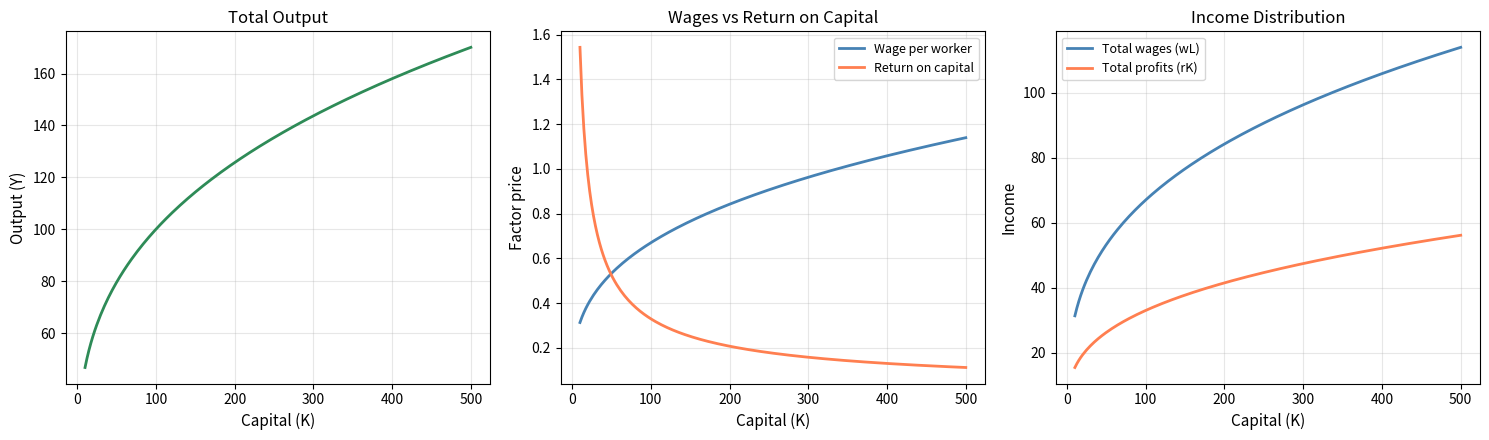
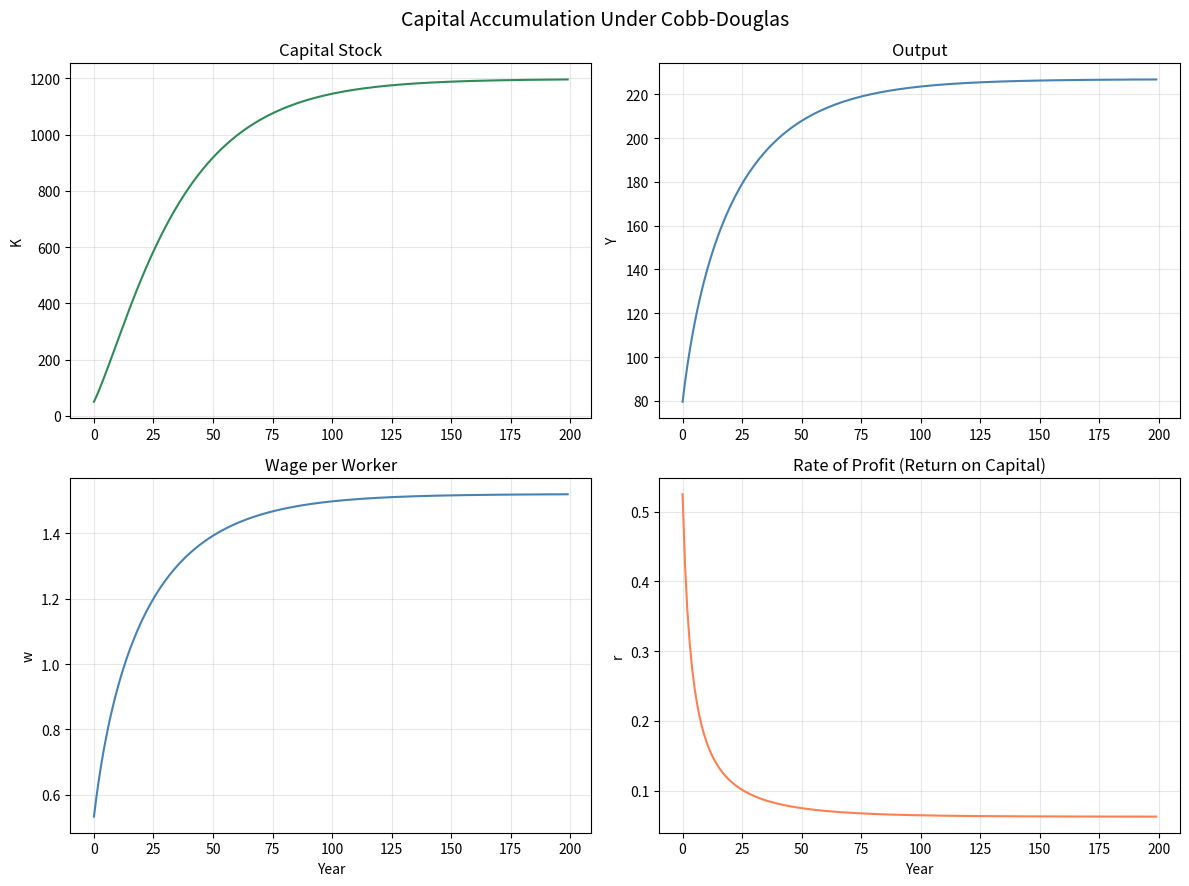
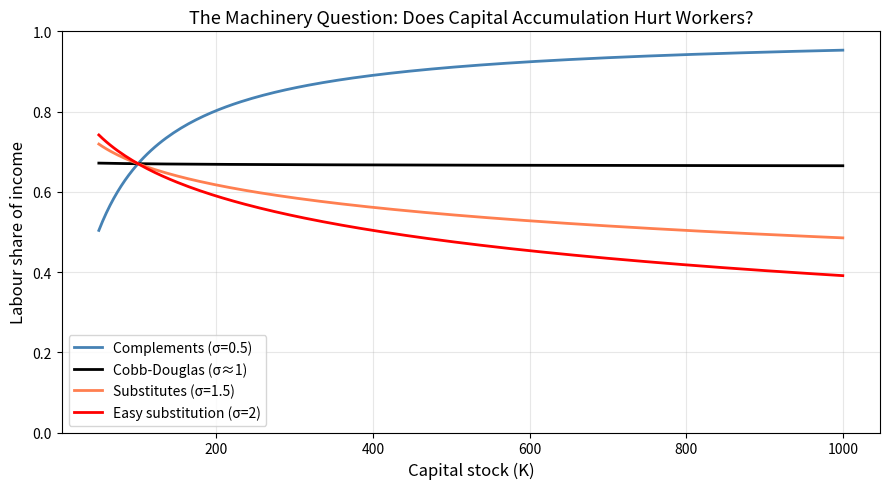
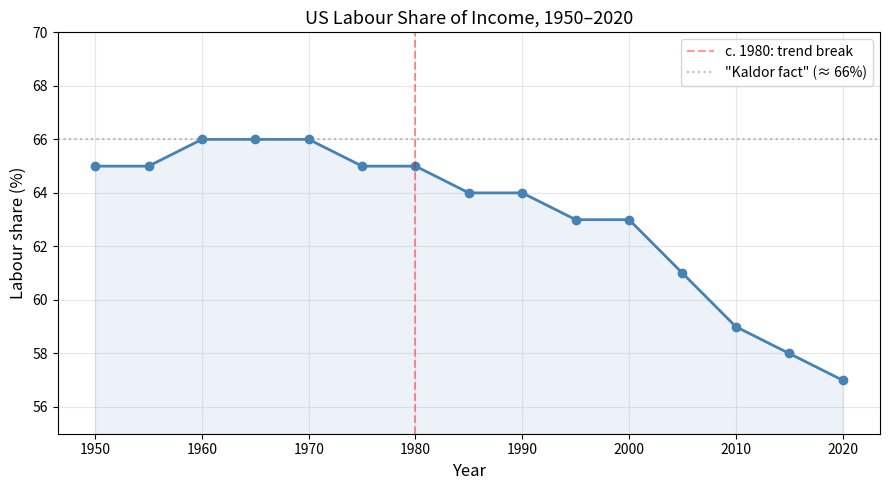

Write Python code to recreate these figures, in order.
import numpy as np
import matplotlib.pyplot as plt

# Parameters
A = 1.0
alpha = 0.33   # capital share
L = 100        # fixed labour supply

def output(K, L=L, A=A, alpha=alpha):
    return A * K**alpha * L**(1 - alpha)

def wage(K, L=L, A=A, alpha=alpha):
    return (1 - alpha) * A * K**alpha * L**(-alpha)

def rental_rate(K, L=L, A=A, alpha=alpha):
    return alpha * A * K**(alpha - 1) * L**(1 - alpha)

# How wages and profits change as capital accumulates
K_range = np.linspace(10, 500, 200)

Y = output(K_range)
total_wages = wage(K_range) * L
total_profits = rental_rate(K_range) * K_range

fig, axes = plt.subplots(1, 3, figsize=(15, 4.5))

axes[0].plot(K_range, Y, color='seagreen', linewidth=2)
axes[0].set_xlabel('Capital (K)', fontsize=11)
axes[0].set_ylabel('Output (Y)', fontsize=11)
axes[0].set_title('Total Output', fontsize=12)
axes[0].grid(True, alpha=0.3)

axes[1].plot(K_range, wage(K_range), color='steelblue', linewidth=2, label='Wage per worker')
axes[1].plot(K_range, rental_rate(K_range), color='coral', linewidth=2, label='Return on capital')
axes[1].set_xlabel('Capital (K)', fontsize=11)
axes[1].set_ylabel('Factor price', fontsize=11)
axes[1].set_title('Wages vs Return on Capital', fontsize=12)
axes[1].legend(fontsize=9)
axes[1].grid(True, alpha=0.3)

axes[2].plot(K_range, total_wages, color='steelblue', linewidth=2, label='Total wages (wL)')
axes[2].plot(K_range, total_profits, color='coral', linewidth=2, label='Total profits (rK)')
axes[2].set_xlabel('Capital (K)', fontsize=11)
axes[2].set_ylabel('Income', fontsize=11)
axes[2].set_title('Income Distribution', fontsize=12)
axes[2].legend(fontsize=9)
axes[2].grid(True, alpha=0.3)

plt.tight_layout()
plt.show()

print("As capital accumulates:")
print("  - Output rises (but with diminishing returns)")
print("  - Wages RISE (more capital per worker makes each worker more productive)")
print("  - Return on capital FALLS (diminishing returns to capital)")
print(f"  - Labour share stays constant at {1-alpha:.0%} (a Cobb-Douglas property)")

# Capital accumulation simulation
T = 200
delta = 0.05    # depreciation rate (5% per year)
s = 0.80        # capitalists reinvest 80% of profits
K0 = 50         # initial capital

def simulate_accumulation(K0, L, A, alpha, delta, s, T):
    K = np.empty(T)
    K[0] = K0
    Y_t = np.empty(T)
    w_t = np.empty(T)
    r_t = np.empty(T)
    labour_share = np.empty(T)
    
    for t in range(T):
        Y_t[t] = output(K[t], L, A, alpha)
        w_t[t] = wage(K[t], L, A, alpha)
        r_t[t] = rental_rate(K[t], L, A, alpha)
        labour_share[t] = w_t[t] * L / Y_t[t]
        
        if t < T - 1:
            profits = r_t[t] * K[t]
            investment = s * profits
            K[t+1] = (1 - delta) * K[t] + investment
    
    return K, Y_t, w_t, r_t, labour_share

K_sim, Y_sim, w_sim, r_sim, ls_sim = simulate_accumulation(K0, L, A, alpha, delta, s, T)

fig, axes = plt.subplots(2, 2, figsize=(12, 9))

axes[0,0].plot(K_sim, color='seagreen', linewidth=1.5)
axes[0,0].set_title('Capital Stock', fontsize=12)
axes[0,0].set_ylabel('K')
axes[0,0].grid(True, alpha=0.3)

axes[0,1].plot(Y_sim, color='steelblue', linewidth=1.5)
axes[0,1].set_title('Output', fontsize=12)
axes[0,1].set_ylabel('Y')
axes[0,1].grid(True, alpha=0.3)

axes[1,0].plot(w_sim, color='steelblue', linewidth=1.5, label='Wage')
axes[1,0].set_title('Wage per Worker', fontsize=12)
axes[1,0].set_ylabel('w')
axes[1,0].set_xlabel('Year')
axes[1,0].grid(True, alpha=0.3)

axes[1,1].plot(r_sim, color='coral', linewidth=1.5)
axes[1,1].set_title('Rate of Profit (Return on Capital)', fontsize=12)
axes[1,1].set_ylabel('r')
axes[1,1].set_xlabel('Year')
axes[1,1].grid(True, alpha=0.3)

plt.suptitle('Capital Accumulation Under Cobb-Douglas', fontsize=14)
plt.tight_layout()
plt.show()

print(f"Initial wage: {w_sim[0]:.3f}, Final wage: {w_sim[-1]:.3f}")
print(f"Initial rate of profit: {r_sim[0]:.3f}, Final: {r_sim[-1]:.3f}")
print(f"\nMarx's \"tendency of the rate of profit to fall\" is visible here:")
print(f"as capital accumulates, the return on capital declines (diminishing returns).")
print(f"But wages RISE — which Marx's model didn't fully predict.")

def ces_output(K, L, A, alpha, sigma):
    """CES production function."""
    rho = (sigma - 1) / sigma
    return A * (alpha * K**rho + (1 - alpha) * L**rho) ** (1 / rho)

def ces_labour_share(K, L, A, alpha, sigma):
    """Labour share under CES production."""
    rho = (sigma - 1) / sigma
    Y = ces_output(K, L, A, alpha, sigma)
    # MPL = dY/dL = A * (1-alpha) * L^(rho-1) * [...] ^ (1/rho - 1)
    inner = alpha * K**rho + (1 - alpha) * L**rho
    MPL = A * (1 - alpha) * L**(rho - 1) * inner**(1/rho - 1)
    return MPL * L / Y

# Compare labour share for different sigma as K grows
K_range = np.linspace(50, 1000, 200)

fig, ax = plt.subplots(figsize=(9, 5))

for sigma, color, ls in [(0.5, 'steelblue', 'Complements (σ=0.5)'),
                          (1.01, 'black', 'Cobb-Douglas (σ≈1)'),
                          (1.5, 'coral', 'Substitutes (σ=1.5)'),
                          (2.0, 'red', 'Easy substitution (σ=2)')]:
    shares = [ces_labour_share(K, L, A, 0.33, sigma) for K in K_range]
    ax.plot(K_range, shares, color=color, linewidth=2, label=ls)

ax.set_xlabel('Capital stock (K)', fontsize=12)
ax.set_ylabel('Labour share of income', fontsize=12)
ax.set_title('The Machinery Question: Does Capital Accumulation Hurt Workers?', fontsize=13)
ax.legend(fontsize=10)
ax.grid(True, alpha=0.3)
ax.set_ylim(0, 1)
plt.tight_layout()
plt.show()

print("When σ > 1 (capital and labour are substitutes), accumulating more capital")
print("REDUCES the labour share — exactly what Marx predicted and what we see post-1980.")
print("\nRecent estimates put σ between 1.2 and 1.6 for the US economy.")

# Stylised US labour share data (based on BLS and Karabarbounis & Neiman 2014)
years = np.array([1950, 1955, 1960, 1965, 1970, 1975, 1980,
                   1985, 1990, 1995, 2000, 2005, 2010, 2015, 2020])
labour_share_us = np.array([0.65, 0.65, 0.66, 0.66, 0.66, 0.65, 0.65,
                             0.64, 0.64, 0.63, 0.63, 0.61, 0.59, 0.58, 0.57])

fig, ax = plt.subplots(figsize=(9, 5))
ax.plot(years, labour_share_us * 100, 'o-', color='steelblue', linewidth=2, markersize=6)
ax.fill_between(years, labour_share_us * 100, 55, alpha=0.1, color='steelblue')

ax.axvline(1980, color='red', linestyle='--', alpha=0.4, label='c. 1980: trend break')
ax.axhline(66, color='gray', linestyle=':', alpha=0.5, label='"Kaldor fact" (≈ 66%)')

ax.set_xlabel('Year', fontsize=12)
ax.set_ylabel('Labour share (%)', fontsize=12)
ax.set_title('US Labour Share of Income, 1950–2020', fontsize=13)
ax.legend(fontsize=10)
ax.grid(True, alpha=0.3)
ax.set_ylim(55, 70)
plt.tight_layout()
plt.show()

print("For decades, the labour share was roughly constant at ~66% — a 'Kaldor fact'.")
print("Since ~1980, it has declined by nearly 10 percentage points.")
print("This trend is visible in the US, Europe, Japan, and even China.")
print("\nMarx might say: 'I told you so.'")

# Your answer here


# Your answer here


# Your answer here
